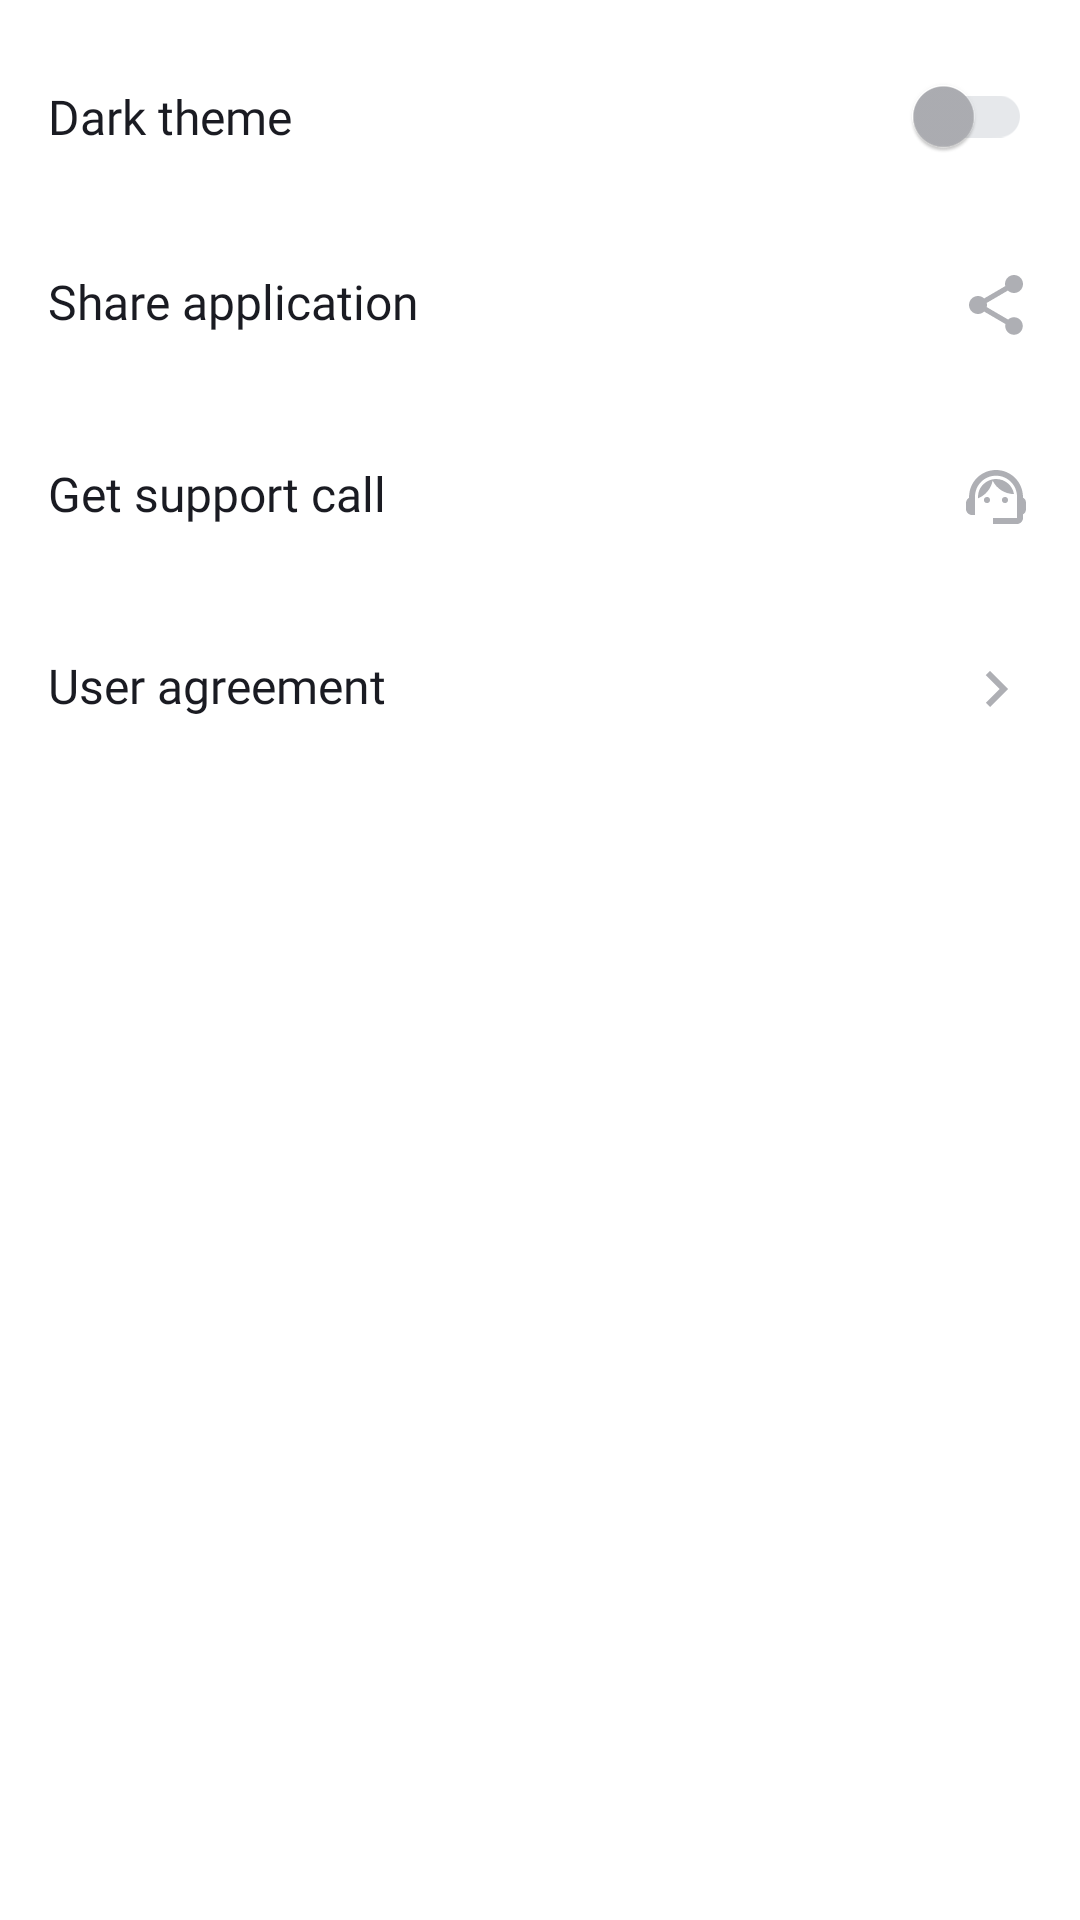

The Android layout XML behind this screen, and the referenced resources:
<!-- AndroidManifest.xml: application theme Base.Theme.PlaylistMaker -->
<!-- res/layout/settings_fragment.xml -->
<?xml version="1.0" encoding="utf-8"?>
<layout>

    <LinearLayout xmlns:android="http://schemas.android.com/apk/res/android"
        xmlns:tools="http://schemas.android.com/tools"
        android:layout_width="match_parent"
        android:layout_height="match_parent"
        android:background="?attr/colorPrimary"
        android:orientation="vertical"
        tools:context=".presentation.ui.settings.SettingsFragment">

        <com.google.android.material.switchmaterial.SwitchMaterial
            android:id="@+id/switchTheme"
            style="@style/SettingsItemsText"
            android:layout_marginTop="@dimen/marginAlignMedium"
            android:text="@string/dark_theme" />

        <com.google.android.material.textview.MaterialTextView
            android:id="@+id/tvShare"
            style="@style/SettingsItemsText"
            android:drawableEnd="@drawable/baseline_share_24"
            android:text="@string/share_application" />

        <com.google.android.material.textview.MaterialTextView
            android:id="@+id/tvSupport"
            style="@style/SettingsItemsText"
            android:drawableEnd="@drawable/baseline_support_agent_24"
            android:text="@string/get_support" />

        <com.google.android.material.textview.MaterialTextView
            android:id="@+id/tvAgreement"
            style="@style/SettingsItemsText"
            android:drawableEnd="@drawable/baseline_keyboard_arrow_right_24"
            android:text="@string/user_agreement" />
    </LinearLayout>
</layout>
<!-- resources referenced by this layout -->
<resources>
  <dimen name="marginAlignMedium">8dp</dimen>
  <!-- drawable baseline_keyboard_arrow_right_24 (drawable) -->
  <vector xmlns:android="http://schemas.android.com/apk/res/android" android:autoMirrored="true" android:height="24dp" android:tint="#AEAFB4" android:viewportHeight="24" android:viewportWidth="24" android:width="24dp">
        
      <path android:fillColor="@android:color/white" android:pathData="M8.59,16.59L13.17,12 8.59,7.41 10,6l6,6 -6,6 -1.41,-1.41z"/>
      
  </vector>
  <!-- drawable baseline_share_24 (drawable) -->
  <vector xmlns:android="http://schemas.android.com/apk/res/android" android:height="24dp" android:tint="?attr/colorPrimaryVariant" android:viewportHeight="24" android:viewportWidth="24" android:width="24dp">
        
      <path android:fillColor="@android:color/white" android:pathData="M18,16.08c-0.76,0 -1.44,0.3 -1.96,0.77L8.91,12.7c0.05,-0.23 0.09,-0.46 0.09,-0.7s-0.04,-0.47 -0.09,-0.7l7.05,-4.11c0.54,0.5 1.25,0.81 2.04,0.81 1.66,0 3,-1.34 3,-3s-1.34,-3 -3,-3 -3,1.34 -3,3c0,0.24 0.04,0.47 0.09,0.7L8.04,9.81C7.5,9.31 6.79,9 6,9c-1.66,0 -3,1.34 -3,3s1.34,3 3,3c0.79,0 1.5,-0.31 2.04,-0.81l7.12,4.16c-0.05,0.21 -0.08,0.43 -0.08,0.65 0,1.61 1.31,2.92 2.92,2.92 1.61,0 2.92,-1.31 2.92,-2.92s-1.31,-2.92 -2.92,-2.92z"/>
      
  </vector>
  <string name="dark_theme">Dark theme</string>
  <string name="get_support">Get support call</string>
  <string name="share_application">Share application</string>
  <string name="user_agreement">User agreement</string>
  <style name="SettingsItemsText">
          <item name="android:layout_width">match_parent</item>
          <item name="android:layout_height">wrap_content</item>
          <item name="android:paddingHorizontal">@dimen/marginAlignLarge</item>
          <item name="android:paddingVertical">@dimen/marginAlignXLarge</item>
          <item name="android:layout_gravity">center_vertical</item>
          <item name="android:textColor">?attr/colorOnPrimary</item>
          <item name="android:textAppearance">@style/YSRegular16</item>
      </style>
  <style name="Base.Theme.PlaylistMaker" parent="Theme.MaterialComponents.DayNight.NoActionBar">
          
          <item name="colorPrimary">@color/white</item>
          <item name="colorPrimaryVariant">@color/grey</item>
          <item name="colorOnPrimary">@color/black_light</item>
  
          <item name="colorSecondary">@color/grey_secondary</item>
          <item name="colorSecondaryVariant">?attr/colorPrimaryVariant</item>
          <item name="colorOnSecondary">@color/black</item>
  
          <item name="thumbTint">?attr/colorPrimaryVariant</item>
          <item name="trackTint">?attr/colorSecondary</item>
          
          <item name="android:statusBarColor">?attr/colorPrimary</item>
      </style>
  <dimen name="marginAlignLarge">16dp</dimen>
  <dimen name="marginAlignXLarge">20dp</dimen>
  <style name="YSRegular16">
          <item name="android:textSize">@dimen/textSizeMedium</item>
          <item name="android:fontFamily">@font/ys_display_regular</item>
          <item name="android:textFontWeight">400</item>
      </style>
  <color name="white">#FFFFFFFF</color>
  <color name="grey">#AEAFB4</color>
  <color name="black_light">#1A1B22</color>
  <color name="grey_secondary">#E6E8EB</color>
  <color name="black">#000000</color>
  <dimen name="textSizeMedium">16sp</dimen>
</resources>
